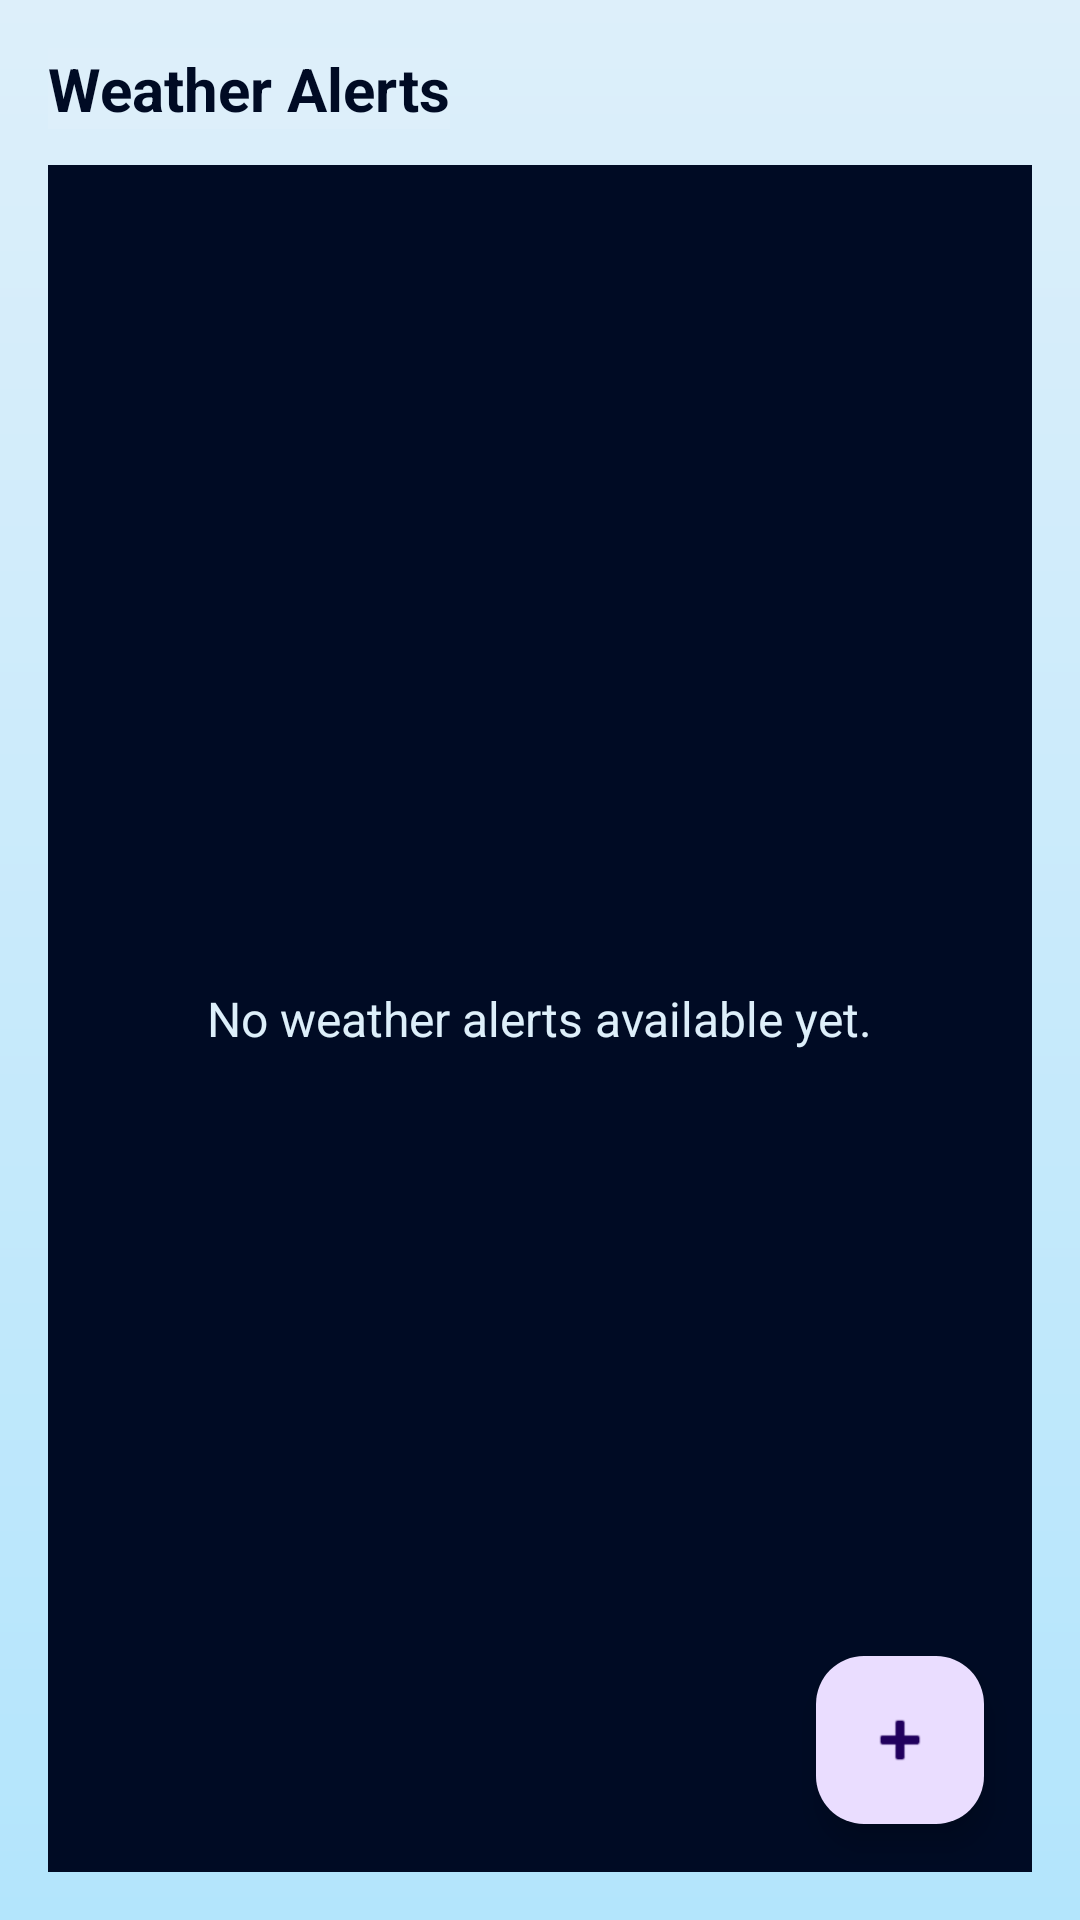

Produce the Android XML layout that renders to this screen, including the resource entries it uses.
<!-- AndroidManifest.xml: application theme Theme.SkyNote -->
<!-- res/layout/activity_weather_alerts.xml -->
<?xml version="1.0" encoding="utf-8"?>
<androidx.coordinatorlayout.widget.CoordinatorLayout
    xmlns:android="http://schemas.android.com/apk/res/android"
    xmlns:app="http://schemas.android.com/apk/res-auto"
    android:id="@+id/weatherAlertsRoot"
    android:layout_width="match_parent"
    android:layout_height="match_parent"
    android:background="@drawable/gradient_background"
    android:padding="16dp">

    <LinearLayout
        android:layout_width="match_parent"
        android:layout_height="match_parent"
        android:orientation="vertical">

        <TextView
            android:id="@+id/weatherAlertsTitle"
            android:layout_width="wrap_content"
            android:layout_height="wrap_content"
            android:layout_marginBottom="12dp"
            android:background="@color/skyblue"
            android:text="@string/weather_alerts_title"
            android:textColor="@color/navy_blue"
            android:textSize="20sp"
            android:textStyle="bold" />

        <androidx.recyclerview.widget.RecyclerView
            android:id="@+id/weatherAlertsRecyclerView"
            android:layout_width="match_parent"
            android:layout_height="match_parent"
            android:visibility="gone" />

        <LinearLayout
            android:id="@+id/emptyState"
            android:layout_width="match_parent"
            android:layout_height="match_parent"
            android:background="@color/navy_blue"
            android:gravity="center"
            android:orientation="vertical"
            android:visibility="visible">

            <TextView
                android:layout_width="wrap_content"
                android:layout_height="wrap_content"
                android:text="@string/no_weather_alerts"
                android:textColor="@color/skyblue"
                android:textSize="16sp" />
        </LinearLayout>
    </LinearLayout>

    <com.google.android.material.floatingactionbutton.FloatingActionButton
        android:id="@+id/fabAddAlert"
        android:layout_width="wrap_content"
        android:layout_height="wrap_content"
        android:layout_gravity="bottom|end"
        android:layout_margin="16dp"
        android:background="@color/skyblue"
        app:srcCompat="@android:drawable/ic_input_add" />
</androidx.coordinatorlayout.widget.CoordinatorLayout>
<!-- resources referenced by this layout -->
<resources>
  <color name="navy_blue">#000B24</color>
  <color name="skyblue">#DDEFFA</color>
  <!-- drawable gradient_background (drawable) -->
  <?xml version="1.0" encoding="utf-8"?>
  <shape xmlns:android="http://schemas.android.com/apk/res/android">
      <gradient
          android:startColor="@color/skyblue"
          android:endColor="@color/good_sky_blue_1"
          android:angle="270" />
  </shape>
  <string name="no_weather_alerts">No weather alerts available yet.</string>
  <string name="weather_alerts_title">Weather Alerts</string>
  <style name="Theme.SkyNote" parent="Base.Theme.SkyNote" />
  <color name="good_sky_blue_1">#B3E5FC</color>
  <style name="Base.Theme.SkyNote" parent="Theme.Material3.DayNight.NoActionBar">
          
          
      </style>
</resources>
